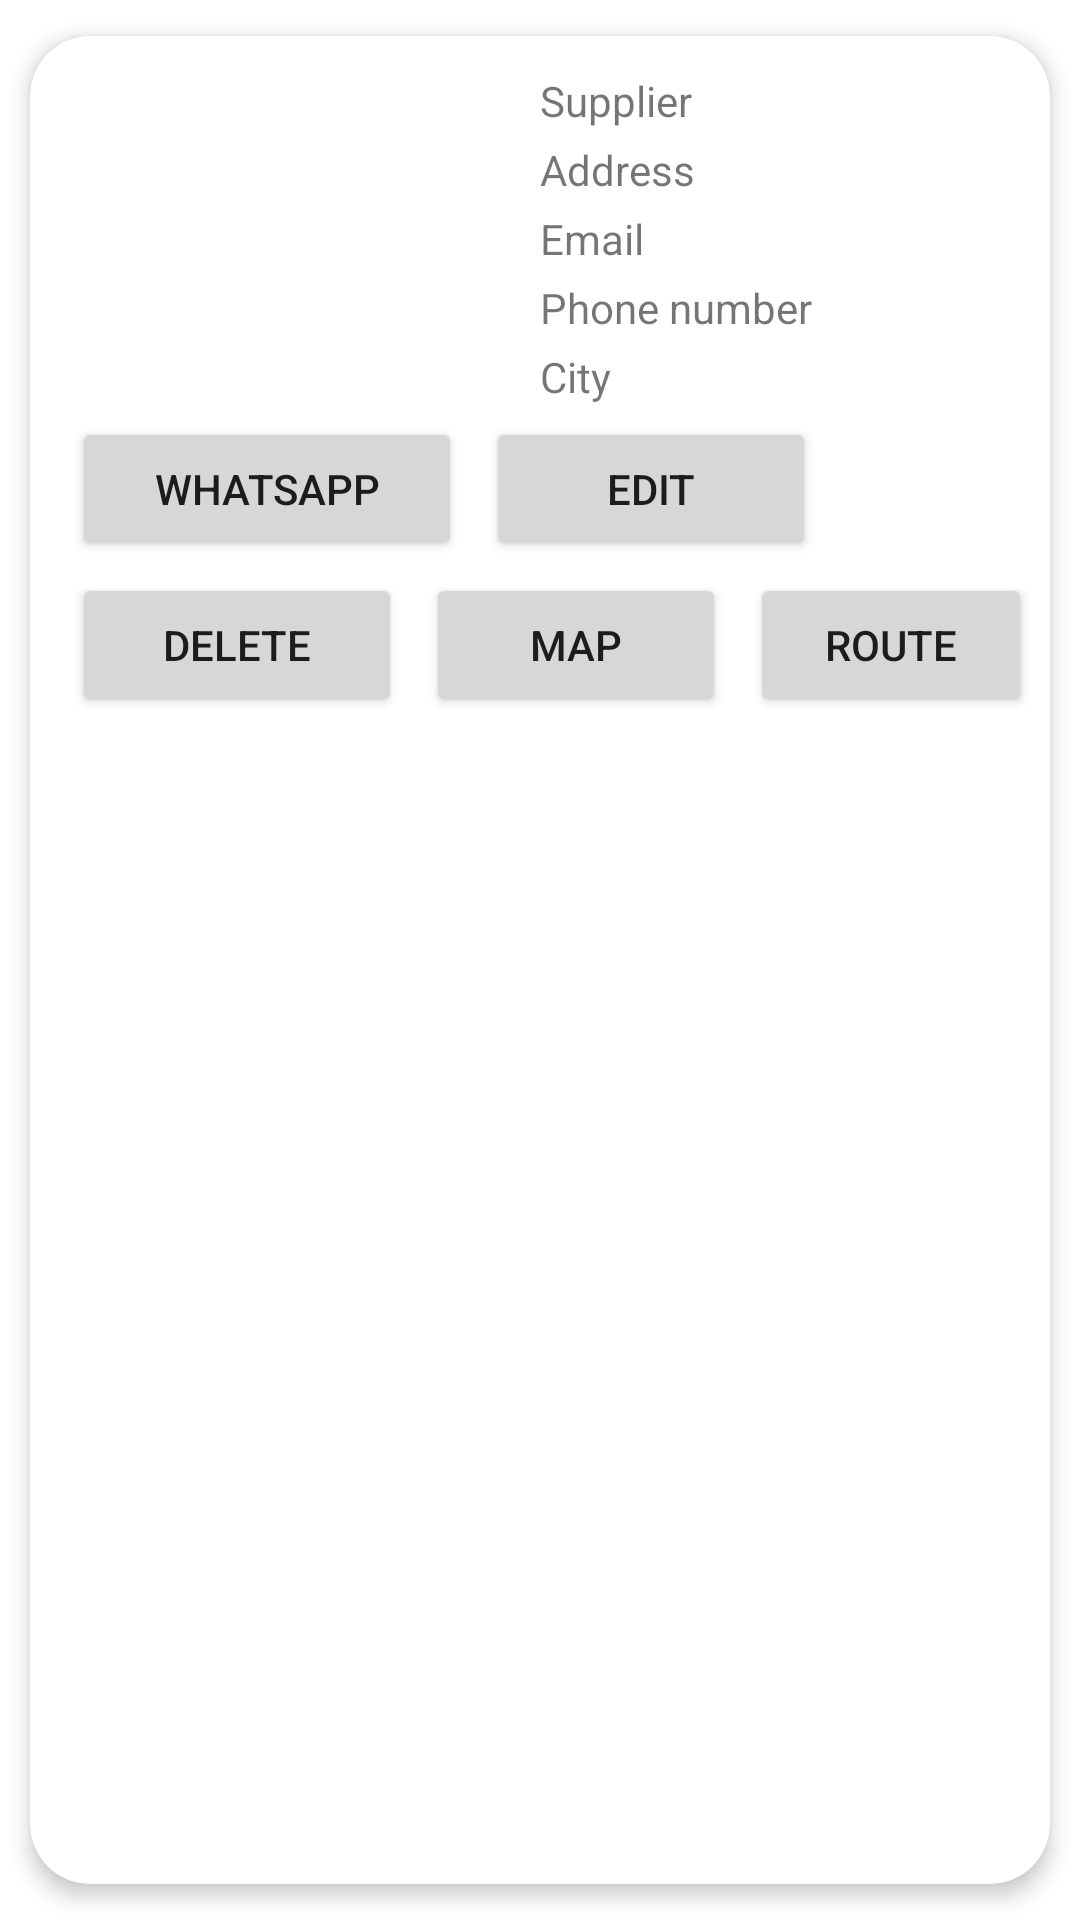

Android layout source for this screen:
<!-- AndroidManifest.xml: application theme Theme.ValueInvesting -->
<!-- res/layout/lrscardsuppliers.xml -->
<?xml version="1.0" encoding="utf-8"?>
<androidx.cardview.widget.CardView xmlns:android="http://schemas.android.com/apk/res/android"
    xmlns:app="http://schemas.android.com/apk/res-auto"
    android:id="@+id/cvPurchases"
    android:layout_width="match_parent"
    android:layout_height="wrap_content"
    android:animateLayoutChanges="true"
    app:cardCornerRadius="20dp"
    app:cardElevation="4dp"
    app:cardUseCompatPadding="true">

    <LinearLayout
        android:layout_width="match_parent"
        android:layout_height="match_parent"
        android:animateLayoutChanges="true"
        android:orientation="vertical">

        <RelativeLayout

            android:layout_width="match_parent"
            android:layout_height="match_parent"
            android:orientation="horizontal"
            android:padding="6dp">

            <Button
                android:id="@+id/btnEditFromDeleteSupplier"
                android:layout_width="110dp"
                android:layout_height="wrap_content"
                android:layout_below="@+id/llValues"
                android:layout_marginStart="8dp"
                android:layout_marginLeft="8dp"
                android:layout_marginTop="4dp"
                android:layout_toRightOf="@+id/btnWhatsappFromDeleteSupplier"
                android:text="Edit" />

            <Button
                android:id="@+id/btnDeletePurchasesSales"
                android:layout_width="110dp"
                android:layout_height="wrap_content"
                android:layout_below="@+id/btnWhatsappFromDeleteSupplier"
                android:layout_alignParentBottom="@+id/btnWhatsappFromDeleteSupplier"
                android:layout_marginStart="8dp"
                android:layout_marginLeft="8dp"
                android:layout_marginTop="4dp"
                android:text="Delete" />

            <Button
                android:id="@+id/btnMapFromDeleteSupplier"
                android:layout_width="100dp"
                android:layout_height="wrap_content"
                android:layout_below="@+id/btnWhatsappFromDeleteSupplier"
                android:layout_marginStart="8dp"
                android:layout_marginLeft="16dp"
                android:layout_marginTop="4dp"
                android:layout_toRightOf="@+id/btnDeletePurchasesSales"
                android:text="Map" />

            <Button
                android:id="@+id/btnRouteFromDeleteSupplier"
                android:layout_width="110dp"
                android:layout_height="wrap_content"
                android:layout_below="@+id/btnWhatsappFromDeleteSupplier"
                android:layout_marginStart="8dp"
                android:layout_marginLeft="12dp"
                android:layout_marginTop="4dp"
                android:layout_toRightOf="@+id/btnMapFromDeleteSupplier"
                android:text="Route" />

            <Button
                android:id="@+id/btnWhatsappFromDeleteSupplier"
                android:layout_width="130dp"
                android:layout_height="wrap_content"
                android:layout_below="@+id/llValues"
                android:layout_alignParentBottom="@+id/ivCardSupplier"
                android:layout_marginStart="8dp"
                android:layout_marginLeft="8dp"
                android:layout_marginTop="4dp"
                android:text="Whatsapp" />

            <ImageView
                android:id="@+id/ivCardSupplier"
                android:layout_width="134dp"
                android:layout_height="93dp"
                android:layout_alignParentStart="true"
                android:layout_alignParentLeft="true"
                android:layout_gravity="center"
                android:layout_marginTop="16dp"
                android:layout_marginLeft="6dp"
                android:paddingLeft="14dp"
                android:paddingRight="14dp"
                app:srcCompat="@drawable/person" />

            <LinearLayout
                android:id="@+id/llValues"
                android:layout_width="wrap_content"
                android:layout_height="wrap_content"
                android:layout_alignParentTop="true"
                android:layout_marginStart="16dp"
                android:layout_marginLeft="16dp"
                android:layout_marginTop="2dp"
                android:layout_toRightOf="@+id/ivCardSupplier"
                android:orientation="vertical">

                <TextView
                    android:id="@+id/txtCardSupplierName"
                    android:layout_width="match_parent"
                    android:layout_height="wrap_content"
                    android:layout_alignParentTop="false"
                    android:layout_marginStart="8dp"
                    android:layout_marginLeft="8dp"
                    android:layout_marginTop="4dp"
                    android:orientation="vertical"
                    android:layout_toRightOf="@+id/txtCardSupplierId"
                    android:text="Supplier" />

                <TextView
                    android:id="@+id/txtCardAddress"
                    android:layout_width="match_parent"
                    android:layout_height="wrap_content"
                    android:layout_below="@id/txtCardPSupplierName"
                    android:layout_alignParentTop="false"
                    android:layout_marginStart="8dp"
                    android:layout_marginLeft="8dp"
                    android:layout_marginTop="4dp"
                    android:orientation="vertical"
                    android:layout_toRightOf="@+id/txtCardSupplierId"
                    android:text="Address" />

                <TextView
                    android:id="@+id/txtCardEmail"
                    android:layout_width="match_parent"
                    android:layout_height="wrap_content"
                    android:layout_marginStart="8dp"
                    android:layout_marginLeft="8dp"
                    android:layout_marginTop="4dp"
                    android:layout_toRightOf="@+id/txtCardSupplierId"
                    android:text="Email" />

                <TextView
                    android:id="@+id/txtCardPhone"
                    android:layout_width="match_parent"
                    android:layout_height="wrap_content"
                    android:layout_marginStart="8dp"
                    android:layout_marginLeft="8dp"
                    android:layout_marginTop="4dp"
                    android:layout_toRightOf="@+id/txtCardSupplierId"
                    android:text="Phone number" />

                <TextView
                    android:id="@+id/txtCardCity"
                    android:layout_width="match_parent"
                    android:layout_height="wrap_content"
                    android:layout_marginStart="8dp"
                    android:layout_marginLeft="8dp"
                    android:layout_marginTop="4dp"
                    android:layout_toRightOf="@+id/txtCardSupplierId"
                    android:text="City" />

            </LinearLayout>



        </RelativeLayout>
    </LinearLayout>
</androidx.cardview.widget.CardView>
<!-- resources referenced by this layout -->
<resources>
  <style name="Theme.ValueInvesting" parent="Theme.MaterialComponents.DayNight.NoActionBar">
          
          <item name="colorPrimary">@color/purple_500</item>
          <item name="colorPrimaryVariant">@color/purple_700</item>
          <item name="colorOnPrimary">@color/white</item>
          
          <item name="colorSecondary">@color/teal_200</item>
          <item name="colorSecondaryVariant">@color/teal_700</item>
          <item name="colorOnSecondary">@color/black</item>
          
          <item name="android:statusBarColor">@android:color/transparent</item>
          
      </style>
  <color name="purple_500">#5DCCED</color>
  <color name="purple_700">#ABDBF1</color>
  <color name="white">#FFFFFFFF</color>
  <color name="teal_200">#FF03DAC5</color>
  <color name="teal_700">#FF018786</color>
  <color name="black">#FF000000</color>
</resources>
